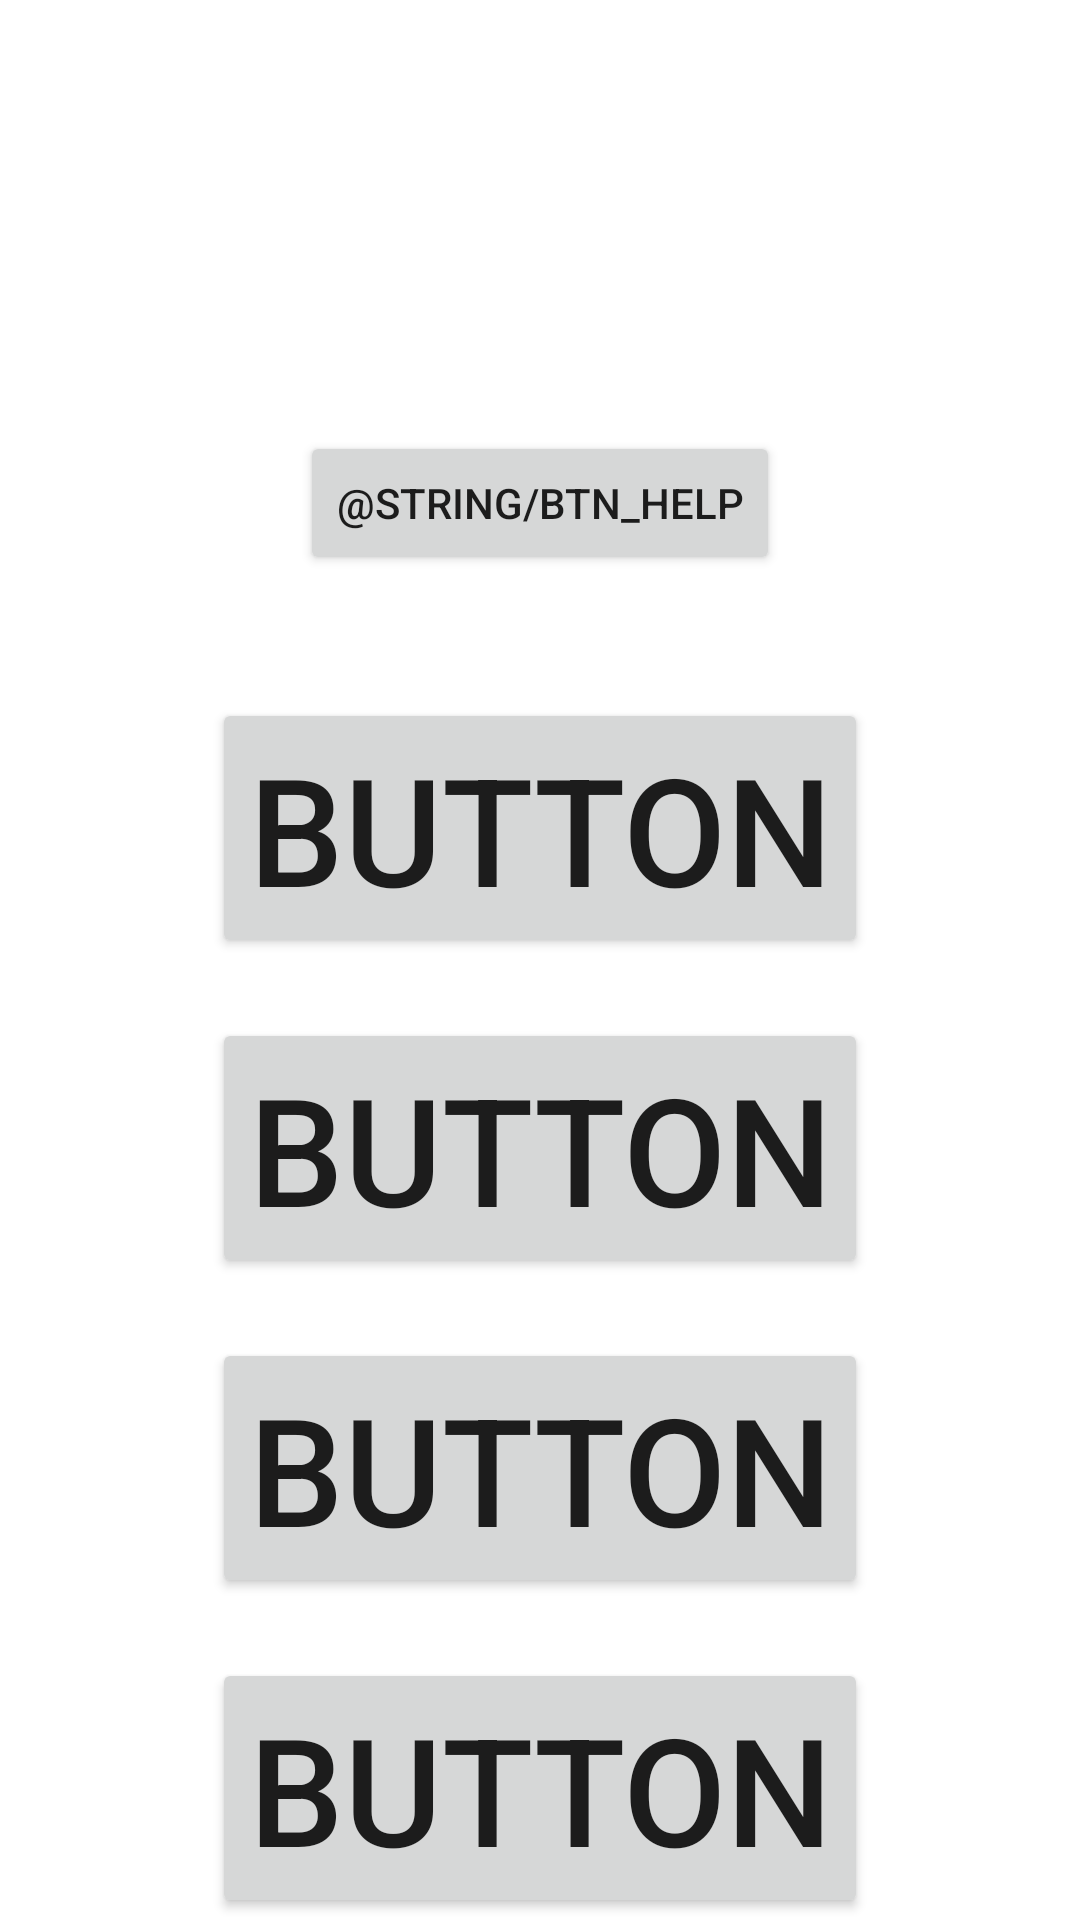

The Android layout XML behind this screen, and the referenced resources:
<!-- AndroidManifest.xml: application theme Theme.TestMath -->
<!-- res/layout/main_fragment.xml -->
<?xml version="1.0" encoding="utf-8"?>
<androidx.constraintlayout.widget.ConstraintLayout xmlns:android="http://schemas.android.com/apk/res/android"
    xmlns:app="http://schemas.android.com/apk/res-auto"
    xmlns:tools="http://schemas.android.com/tools"
    android:id="@+id/main"
    android:layout_width="match_parent"
    android:layout_height="match_parent"
    tools:context=".ui.main.MainFragment">

    <Button
        android:id="@+id/button5"
        android:layout_width="wrap_content"
        android:layout_height="wrap_content"
        android:text="@string/btn_help"
        app:layout_constraintBottom_toTopOf="@+id/tableLayout"
        app:layout_constraintEnd_toEndOf="parent"
        app:layout_constraintStart_toStartOf="parent"
        app:layout_constraintTop_toBottomOf="@+id/message" />

    <TextView
        android:id="@+id/message"
        android:layout_width="0dp"
        android:layout_height="wrap_content"
        android:gravity="center"
        android:text=""
        android:textSize="50sp"
        app:layout_constraintBottom_toBottomOf="parent"
        app:layout_constraintEnd_toEndOf="parent"
        app:layout_constraintStart_toStartOf="parent"
        app:layout_constraintTop_toTopOf="parent"
        app:layout_constraintVertical_bias="0.08" />

    <TableLayout
        android:id="@+id/tableLayout"
        android:layout_width="0dp"
        android:layout_height="wrap_content"
        android:layout_marginTop="110dp"
        android:orientation="horizontal"
        app:layout_constraintEnd_toEndOf="parent"
        app:layout_constraintStart_toStartOf="parent"
        app:layout_constraintTop_toBottomOf="@+id/message">

        <TableRow
            android:layout_width="match_parent"
            android:layout_height="match_parent"
            android:layout_margin="5sp"
            android:gravity="center">

            <Button
                android:id="@+id/button"
                android:layout_width="wrap_content"
                android:layout_height="match_parent"
                android:layout_margin="5sp"
                android:text="Button"
                android:textSize="50sp" />
        </TableRow>

        <TableRow
            android:layout_width="match_parent"
            android:layout_height="match_parent"
            android:layout_margin="5sp"
            android:gravity="center">

            <Button
                android:id="@+id/button2"
                android:layout_width="match_parent"
                android:layout_height="match_parent"
                android:layout_margin="5sp"
                android:text="Button"
                android:textSize="50sp" />
        </TableRow>

        <TableRow
            android:layout_width="match_parent"
            android:layout_height="match_parent"
            android:layout_margin="5sp"
            android:gravity="center"
            android:orientation="horizontal">

            <Button
                android:id="@+id/button3"
                android:layout_width="match_parent"
                android:layout_height="match_parent"
                android:layout_margin="5sp"
                android:text="Button"
                android:textSize="50sp" />
        </TableRow>

        <TableRow
            android:layout_width="match_parent"
            android:layout_height="match_parent"
            android:layout_margin="5sp"
            android:gravity="center">

            <Button
                android:id="@+id/button4"
                android:layout_width="match_parent"
                android:layout_height="match_parent"
                android:layout_margin="5sp"
                android:gravity="center"
                android:text="Button"
                android:textSize="50sp" />

        </TableRow>

    </TableLayout>

</androidx.constraintlayout.widget.ConstraintLayout>
<!-- resources referenced by this layout -->
<resources>
  <style name="Theme.TestMath" parent="Theme.MaterialComponents.DayNight.DarkActionBar">
          
          <item name="colorPrimary">@color/purple_500</item>
          <item name="colorPrimaryVariant">@color/purple_700</item>
          <item name="colorOnPrimary">@color/white</item>
          
          <item name="colorSecondary">@color/teal_200</item>
          <item name="colorSecondaryVariant">@color/teal_700</item>
          <item name="colorOnSecondary">@color/black</item>
          
          <item name="android:statusBarColor" tools:targetApi="l">?attr/colorPrimaryVariant</item>
          
      </style>
  <!-- not gathered from this repository: default colours our renderer supplied (Android Studio template values) -->
  <color name="purple_500">#FF6200EE</color>
  <color name="purple_700">#FF3700B3</color>
  <color name="teal_200">#FF03DAC5</color>
  <color name="teal_700">#FF018786</color>
  <color name="black">#FF000000</color>
  <color name="white">#FFFFFFFF</color>
</resources>
